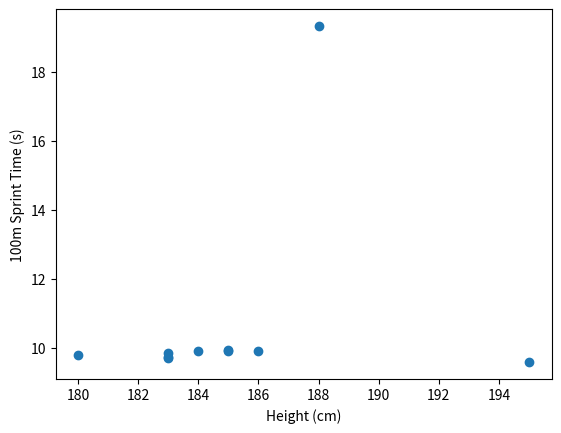

Source code (Python):
#Importing the libraries
import pandas as pd
import numpy as np
import matplotlib.pyplot as plt

#Creating the DataFrame
sprinters_df = pd.DataFrame({'Name': ['Usain Bolt', 'Tyson Gay', 'Yohan Blake', 'Justin Gatlin', 'Asafa Powell', 'Christian Coleman', 'Noah Lyles', 'Andre De Grasse', 'Wayde Van Niekerk', 'Micahel Johnson'],
                         'Height (cm)': [195, 183, 186, 185, 183, 180, 183, 185, 184, 188],
                         '100m Sprint Time (s)': [9.58, 9.69, 9.90, 9.94, 9.72, 9.79, 9.86, 9.91, 9.91, 19.32]})

#Printing the DataFrame
sprinters_df

#Visualizing the DataFrame
plt.scatter(sprinters_df['Height (cm)'], sprinters_df['100m Sprint Time (s)'])

#Adding Labels
plt.xlabel('Height (cm)')
plt.ylabel('100m Sprint Time (s)')

#Calculating the correlation coefficient
np.corrcoef(sprinters_df['Height (cm)'], sprinters_df['100m Sprint Time (s)'])

#The correlation coefficient is 0.44 which indicates that there is a weak positive correlation between height and sprinting speed in the 100m.